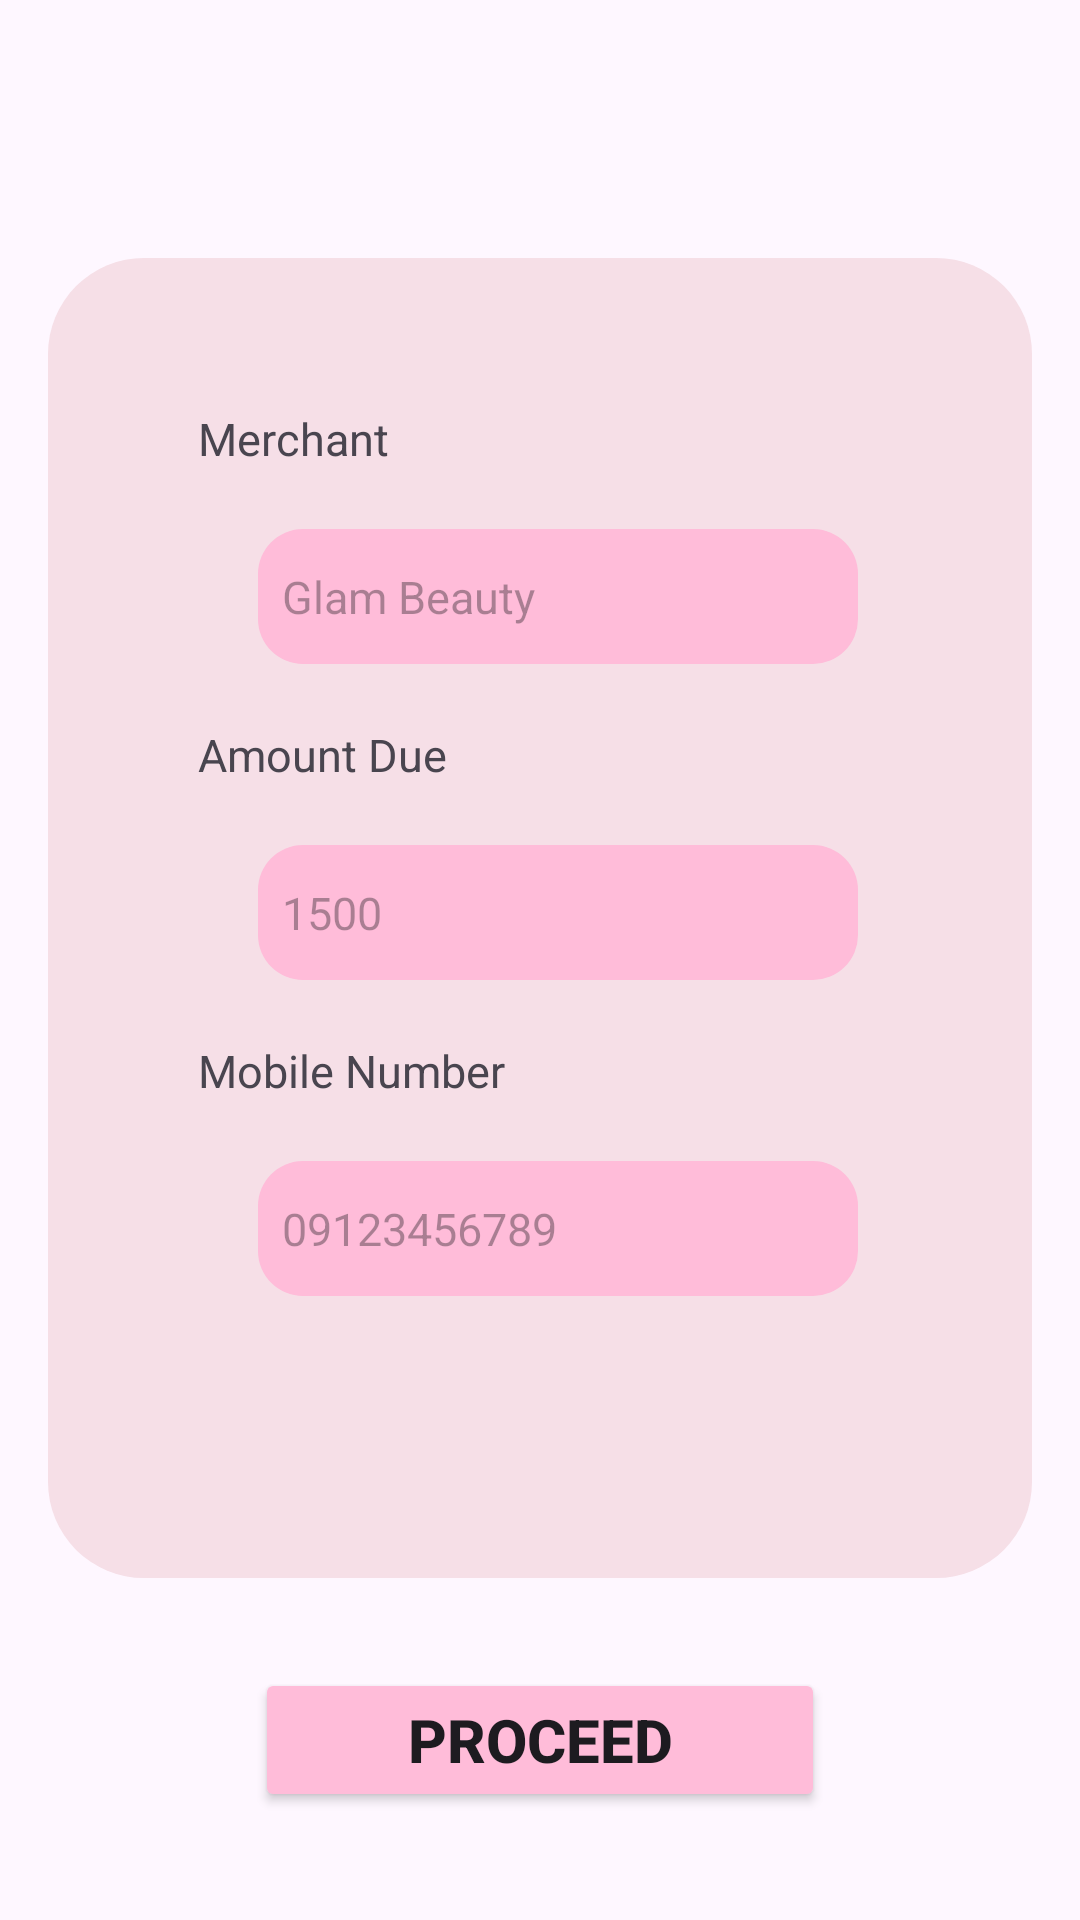

Android layout source for this screen:
<!-- AndroidManifest.xml: application theme Theme.Rare -->
<!-- res/layout/activity_gcash.xml -->
<?xml version="1.0" encoding="utf-8"?>
<ScrollView xmlns:android="http://schemas.android.com/apk/res/android"
    xmlns:tools="http://schemas.android.com/tools"
    android:layout_width="match_parent"
    android:layout_height="match_parent">

    <RelativeLayout
        android:layout_width="match_parent"
        android:layout_height="wrap_content"
        android:padding="16dp"
        tools:context=".GCashActivity">

        <RelativeLayout
            android:id="@+id/pink_container"
            android:layout_width="350dp"
            android:layout_height="440dp"
            android:background="@drawable/pink_background"
            android:layout_centerHorizontal="true"
            android:layout_marginTop="70dp">
        </RelativeLayout>

        <TextView
            android:id="@+id/merchant"
            android:layout_width="wrap_content"
            android:layout_height="wrap_content"
            android:text="Merchant"
            android:textSize="15sp"
            android:layout_marginTop="120dp"
            android:layout_marginLeft="50dp" />


        <EditText
            android:id="@+id/merchantEditText"
            android:layout_width="200dp"
            android:layout_height="wrap_content"
            android:background="@drawable/small_container"
            android:hint="Glam Beauty"
            android:textSize="15sp"
            android:layout_marginTop="20dp"
            android:layout_marginLeft="70dp"
            android:layout_below="@+id/merchant"
            android:inputType="text"
            android:padding="8dp"
            android:drawablePadding="8dp"
            android:imeOptions="actionNext" />

        <TextView
            android:id="@+id/amountDue"
            android:layout_width="wrap_content"
            android:layout_height="wrap_content"
            android:text="Amount Due"
            android:textSize="15sp"
            android:layout_below="@+id/merchantEditText"
            android:layout_marginTop="20dp"
            android:layout_marginLeft="50dp" />


        <EditText
            android:id="@+id/amountDueEditText"
            android:layout_width="200dp"
            android:layout_height="wrap_content"
            android:background="@drawable/small_container"
            android:hint="1500"
            android:textSize="15sp"
            android:layout_marginTop="20dp"
            android:layout_marginLeft="70dp"
            android:layout_below="@+id/amountDue"
            android:inputType="numberDecimal"
            android:padding="8dp"
            android:drawablePadding="8dp"
            android:imeOptions="actionNext"/>

        <TextView
            android:id="@+id/payGcash"
            android:layout_width="wrap_content"
            android:layout_height="wrap_content"
            android:text="Mobile Number"
            android:textSize="15sp"
            android:layout_below="@+id/amountDueEditText"
            android:layout_marginTop="20dp"
            android:layout_marginLeft="50dp" />


        <EditText
            android:id="@+id/payGcashEditText"
            android:layout_width="200dp"
            android:layout_height="wrap_content"
            android:background="@drawable/small_container"
            android:hint="09123456789"
            android:textSize="15sp"
            android:layout_marginTop="20dp"
            android:layout_marginLeft="70dp"
            android:layout_below="@+id/payGcash"
            android:inputType="phone"
            android:padding="8dp"
            android:drawablePadding="8dp"
            android:maxLength="11"
            android:imeOptions="actionNext"/>


        <Button
            android:id="@+id/proceedBtn2"
            android:layout_width="190dp"
            android:layout_height="wrap_content"
            android:layout_below="@+id/pink_container"
            android:layout_centerInParent="true"
            android:layout_marginTop="30dp"
            android:backgroundTint="#FFBCD9"
            android:text="Proceed"
            android:textSize="20sp"
            android:textStyle="bold" />

    </RelativeLayout>
</ScrollView>
<!-- resources referenced by this layout -->
<resources>
  <!-- drawable pink_background (drawable) -->
  <shape xmlns:android="http://schemas.android.com/apk/res/android"
      android:shape="rectangle">
      <solid android:color="#F6DFE7" />
      <corners android:radius="32dp" />
  </shape>
  <!-- drawable small_container (drawable) -->
  <shape xmlns:android="http://schemas.android.com/apk/res/android"
      android:shape="rectangle">
      <solid android:color="#FFBCD9" />
      <corners android:radius="15dp" />
      <size
          android:width="200dp"
          android:height="45dp" />
  </shape>
  <style name="Theme.Rare" parent="Base.Theme.Rare" />
  <style name="Base.Theme.Rare" parent="Theme.Material3.DayNight.NoActionBar">
          
          
      </style>
</resources>
